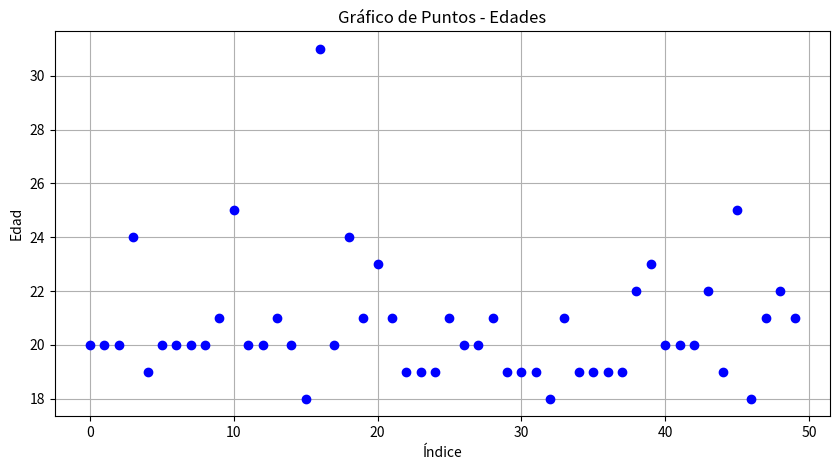
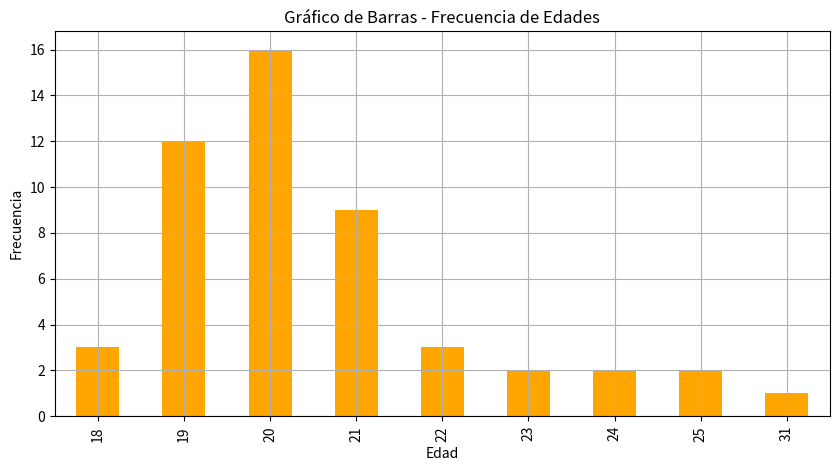
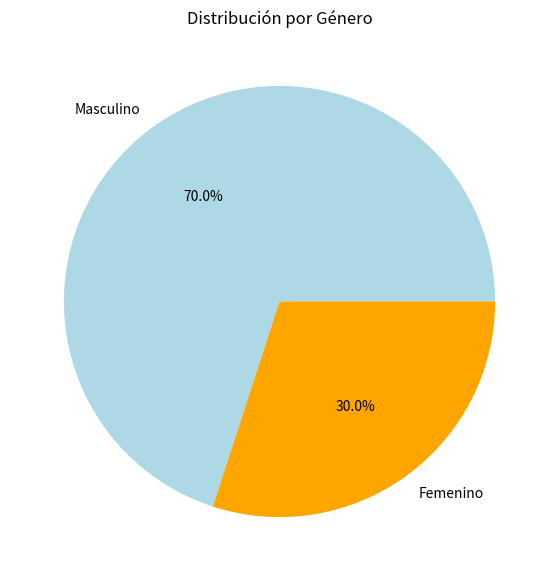
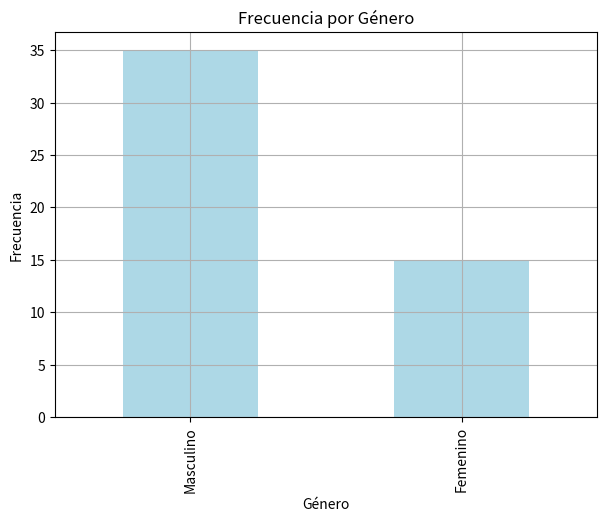
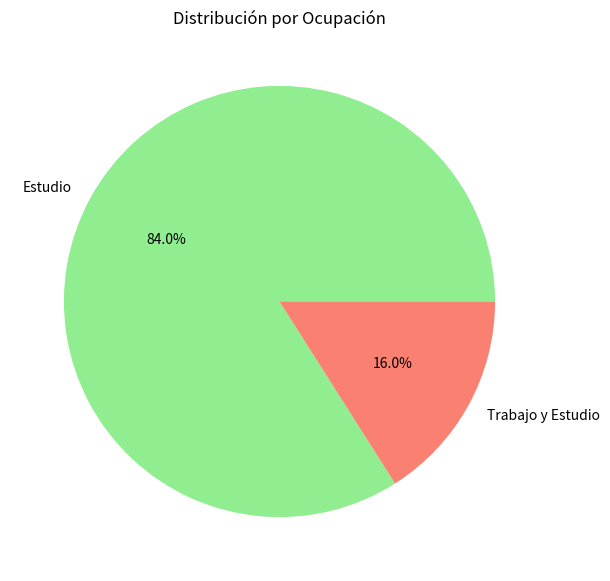
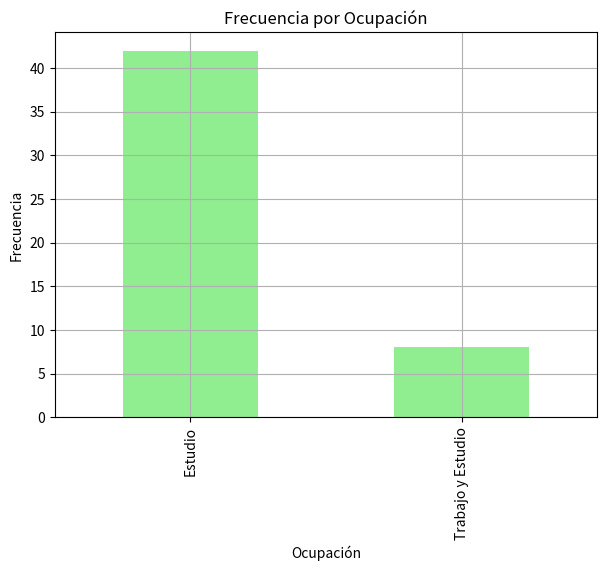

Recreate these plots in Python, in order.
# Importamos las librerías necesarias para analizar los datos
import numpy as np
import pandas as pd
from scipy import stats
import matplotlib.pyplot as plt

edades = [20, 20, 20, 24, 19, 20, 20, 20, 20, 21, 25, 20, 20, 21, 20, 18, 31, 20, 24, 21,
          23, 21, 19, 19, 19, 21, 20, 20, 21, 19, 19, 19, 18, 21, 19, 19, 19, 19, 22, 23,
          20, 20, 20, 22, 19, 25, 18, 21, 22, 21]

# Convertimos la lista a una serie de pandas para facilitar los cálculos
edades = pd.Series(edades)
# Calcular la tabla de frecuencias
tabla_frecuencia = edades.value_counts().sort_index()

# Medidas de tendencia central
media = edades.mean()
mediana = edades.median()
moda = edades.mode()[0]

# Medidas de dispersión
varianza = edades.var()
desviacion_estandar = edades.std()
rango = edades.max() - edades.min()
rango_intercuartilico = edades.quantile(0.75) - edades.quantile(0.25)

# Medidas de forma (sesgo y curtosis)
sesgo = edades.skew()
curtosis = edades.kurtosis()

# Percentiles y deciles
percentil_90 = edades.quantile(0.90)
decile_2 = edades.quantile(0.2)
decile_6 = edades.quantile(0.6)

# Resultados
# tabla_frecuencia, media, mediana, moda, varianza, desviacion_estandar, rango, rango_intercuartilico, sesgo, curtosis, percentil_90, decile_2, decile_6
print("Tabla de Frecuencia:")
print(tabla_frecuencia)

print("\nMedidas de Tendencia Central:")
print(f"Media: {media}")
print(f"Mediana: {mediana}")
print(f"Moda: {moda}")

print("\nMedidas de Dispersión:")
print(f"Varianza: {varianza}")
print(f"Desviación Estándar: {desviacion_estandar}")
print(f"Rango: {rango}")
print(f"Rango Intercuartílico: {rango_intercuartilico}")

print("\nMedidas de Forma:")
print(f"Sesgo: {sesgo}")
print(f"Curtosis: {curtosis}")

print("\nPercentiles y Deciles:")
print(f"Percentil 90 (P90): {percentil_90}")
print(f"Decil 2 (D2): {decile_2}")
print(f"Decil 6 (D6): {decile_6}")

# Gráfico de puntos
plt.figure(figsize=(10, 5))
plt.plot(edades, 'o', color='b')
plt.title('Gráfico de Puntos - Edades')
plt.xlabel('Índice')
plt.ylabel('Edad')
plt.grid(True)
plt.show()

# Gráfico de barras
plt.figure(figsize=(10, 5))
tabla_frecuencia.plot(kind='bar', color='orange')
plt.title('Gráfico de Barras - Frecuencia de Edades')
plt.xlabel('Edad')
plt.ylabel('Frecuencia')
plt.grid(True)
plt.show()

genero = ['Masculino', 'Femenino', 'Masculino', 'Masculino', 'Femenino', 'Masculino', 'Masculino', 'Femenino',
          'Masculino', 'Masculino', 'Femenino', 'Masculino', 'Masculino', 'Femenino', 'Masculino', 'Masculino',
          'Masculino', 'Masculino', 'Femenino', 'Masculino', 'Masculino', 'Masculino', 'Masculino', 'Masculino',
          'Masculino', 'Femenino', 'Masculino', 'Femenino', 'Femenino', 'Masculino', 'Masculino', 'Masculino',
          'Femenino', 'Femenino', 'Masculino', 'Masculino', 'Masculino', 'Masculino', 'Femenino', 'Femenino',
          'Femenino', 'Masculino', 'Masculino', 'Masculino', 'Masculino', 'Masculino', 'Masculino', 'Femenino',
          'Masculino', 'Masculino']

ocupacion = ['Estudio', 'Trabajo y Estudio', 'Estudio', 'Estudio', 'Estudio', 'Trabajo y Estudio', 'Estudio',
             'Estudio', 'Estudio', 'Trabajo y Estudio', 'Estudio', 'Estudio', 'Trabajo y Estudio', 'Estudio',
             'Estudio', 'Estudio', 'Estudio', 'Estudio', 'Estudio', 'Estudio', 'Estudio', 'Estudio', 'Estudio',
             'Estudio', 'Estudio', 'Estudio', 'Estudio', 'Estudio', 'Estudio', 'Estudio', 'Estudio',
             'Trabajo y Estudio', 'Estudio', 'Estudio', 'Estudio', 'Estudio', 'Trabajo y Estudio', 'Estudio',
             'Estudio', 'Estudio', 'Estudio', 'Estudio', 'Estudio', 'Estudio', 'Trabajo y Estudio', 'Estudio',
             'Estudio', 'Estudio', 'Trabajo y Estudio', 'Estudio']

# Convertimos a series de pandas
genero_serie = pd.Series(genero)
ocupacion_serie = pd.Series(ocupacion)

# Tabla de frecuencias para género y ocupación
tabla_frecuencia_genero = genero_serie.value_counts()
tabla_frecuencia_ocupacion = ocupacion_serie.value_counts()

# Medidas de tendencia central: En variables cualitativas solo se usa la moda (la categoría más frecuente)
moda_genero = genero_serie.mode()[0]
moda_ocupacion = ocupacion_serie.mode()[0]

# Imprimir resultados en consola
print("Tabla de Frecuencia - Género:\n", tabla_frecuencia_genero)
print("\nTabla de Frecuencia - Ocupación:\n", tabla_frecuencia_ocupacion)
print("\nModa - Género:", moda_genero)
print("Moda - Ocupación:", moda_ocupacion)

# Graficar género y ocupación - gráfico circular y gráfico de barras

# Gráfico circular de género
plt.figure(figsize=(7, 7))
tabla_frecuencia_genero.plot(kind='pie', autopct='%1.1f%%', colors=['lightblue', 'orange'], labels=tabla_frecuencia_genero.index)
plt.title('Distribución por Género')
plt.ylabel('')
plt.show()

# Gráfico de barras de género
plt.figure(figsize=(7, 5))
tabla_frecuencia_genero.plot(kind='bar', color='lightblue')
plt.title('Frecuencia por Género')
plt.xlabel('Género')
plt.ylabel('Frecuencia')
plt.grid(True)
plt.show()

# Gráfico circular de ocupación
plt.figure(figsize=(7, 7))
tabla_frecuencia_ocupacion.plot(kind='pie', autopct='%1.1f%%', colors=['lightgreen', 'salmon'], labels=tabla_frecuencia_ocupacion.index)
plt.title('Distribución por Ocupación')
plt.ylabel('')
plt.show()

# Gráfico de barras de ocupación
plt.figure(figsize=(7, 5))
tabla_frecuencia_ocupacion.plot(kind='bar', color='lightgreen')
plt.title('Frecuencia por Ocupación')
plt.xlabel('Ocupación')
plt.ylabel('Frecuencia')
plt.grid(True)
plt.show()
